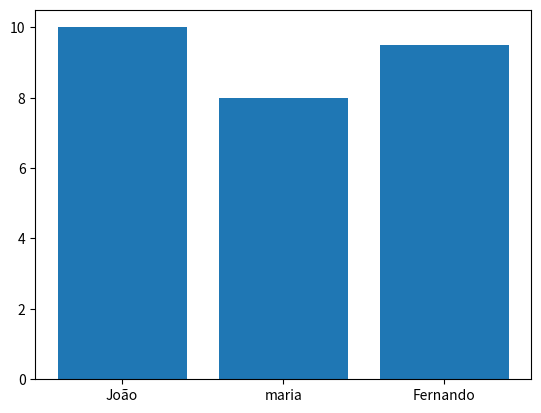

Reproduce this figure in Python.
#%%
import matplotlib
import matplotlib.pyplot as plt


estudantes = ["João", "maria", "Fernando"]
notas = [10, 8, 9.5]

#criando um grafico de barras
plt.bar(x = estudantes, height = notas)

#%%

from random import choice
estudantes_2 = ["João", "maria", "Fernando", 'Ana']
estudante = choice(estudantes_2) # escolhendo um estudante aleatório
#------------------------------------------------------------------------------------------------------------------------------------------
# %%
from random import randrange, sample

lista = []

for i in range(0, 20):
  lista.append(randrange(100))

resultado = sample(lista, 5) # escolhe 5 números aleatórios de lista e adiciona em uma nova lista
print(lista,f"\n{resultado}")
#------------------------------------------------------------------------------------------------------------------------------------------
# %%
# Função lambda

nota = 8
qualitativo = lambda x: x + 0.5
nota_final = qualitativo(nota)
print(nota_final)
#------------------------------------------------------------------------------------------------------------------------------------------

# %%
temp_celsius = [0,25,37,78,100]
temp_fahrenheit = list(map(lambda x: x* 9/5 + 32, temp_celsius)) 
temp_fahrenheit
#------------------------------------------------------------------------------------------------------------------------------------------